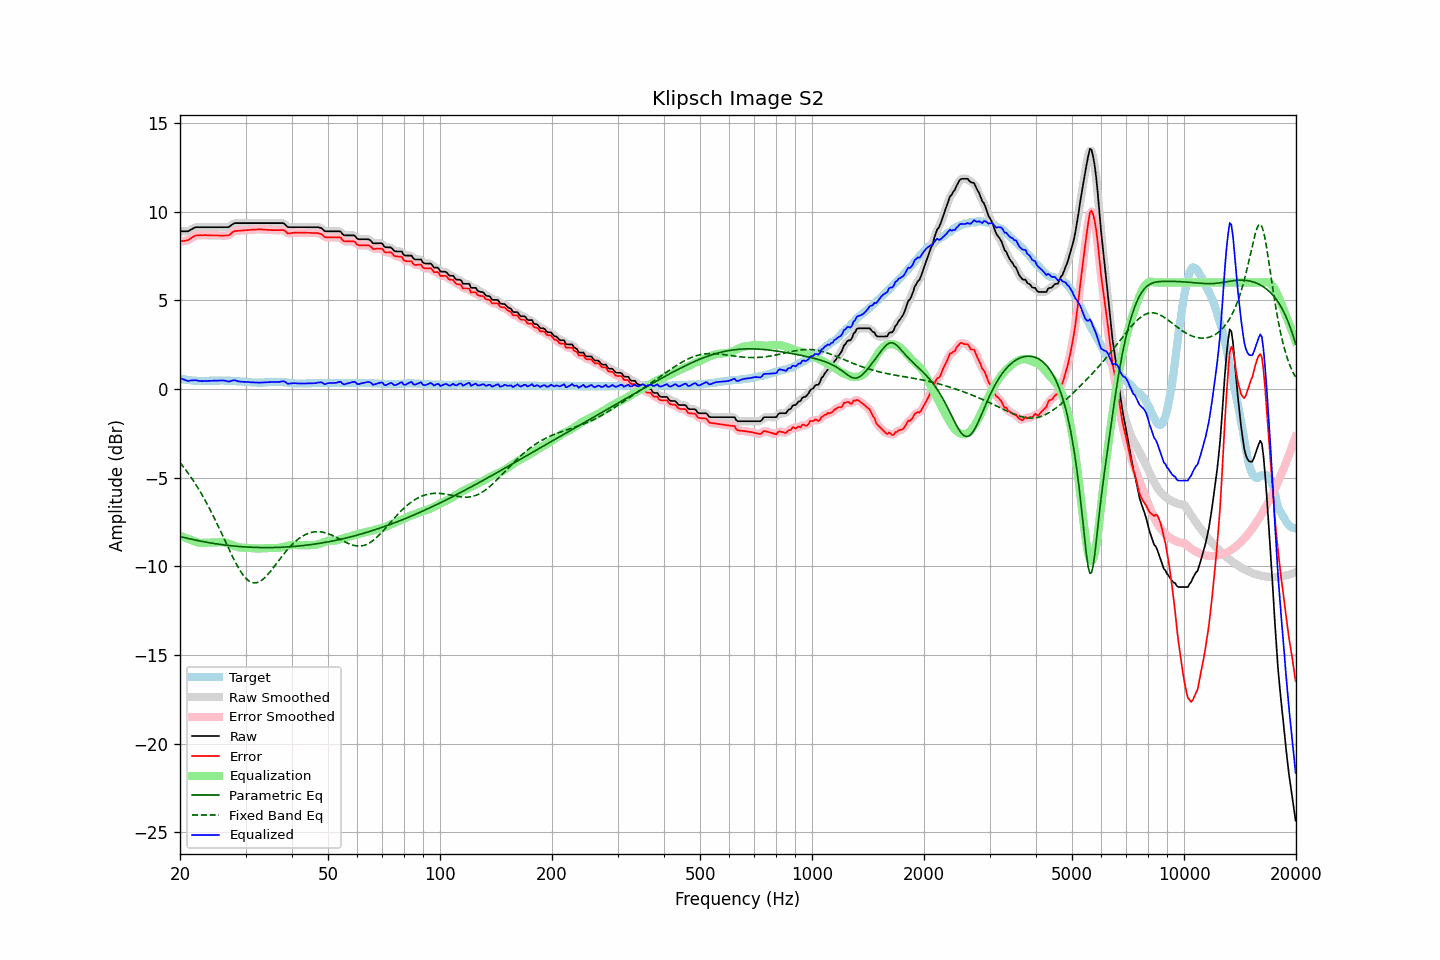

The data file committed next to this chart (first rows):
frequency, raw, error, smoothed, error_smoothed, equalization, parametric_eq, fixed_band_eq, equalized_raw, equalized_smoothed, target
20.00, 8.89, 8.32, 8.90, 8.32, -8.28, -8.32, -4.16, 0.61, 0.62, 0.58
20.20, 8.89, 8.34, 8.89, 8.33, -8.31, -8.34, -4.27, 0.58, 0.58, 0.56
20.40, 8.89, 8.35, 8.89, 8.34, -8.35, -8.36, -4.38, 0.55, 0.54, 0.55
20.61, 8.89, 8.36, 8.89, 8.35, -8.38, -8.38, -4.50, 0.51, 0.51, 0.54
20.81, 8.89, 8.38, 8.89, 8.37, -8.41, -8.41, -4.62, 0.48, 0.48, 0.52
21.02, 8.89, 8.39, 8.91, 8.40, -8.45, -8.43, -4.74, 0.45, 0.46, 0.51
21.23, 8.94, 8.45, 8.94, 8.44, -8.48, -8.45, -4.87, 0.46, 0.46, 0.50
21.44, 8.99, 8.51, 8.99, 8.50, -8.51, -8.47, -5.00, 0.48, 0.48, 0.49
21.66, 9.04, 8.56, 9.05, 8.57, -8.55, -8.49, -5.13, 0.49, 0.49, 0.48
21.87, 9.09, 8.63, 9.09, 8.62, -8.59, -8.51, -5.27, 0.50, 0.50, 0.47
22.09, 9.12, 8.66, 9.11, 8.65, -8.63, -8.53, -5.41, 0.50, 0.49, 0.47
22.31, 9.12, 8.67, 9.13, 8.67, -8.65, -8.55, -5.55, 0.47, 0.47, 0.46
22.54, 9.12, 8.67, 9.13, 8.67, -8.67, -8.56, -5.70, 0.45, 0.45, 0.46
22.76, 9.12, 8.68, 9.12, 8.67, -8.68, -8.58, -5.86, 0.44, 0.44, 0.45
22.99, 9.12, 8.67, 9.12, 8.67, -8.68, -8.60, -6.01, 0.44, 0.44, 0.46
23.22, 9.12, 8.68, 9.12, 8.67, -8.68, -8.62, -6.17, 0.45, 0.45, 0.45
23.45, 9.12, 8.68, 9.12, 8.67, -8.67, -8.63, -6.34, 0.45, 0.45, 0.45
23.69, 9.12, 8.67, 9.12, 8.67, -8.67, -8.65, -6.51, 0.45, 0.45, 0.46
23.92, 9.12, 8.67, 9.12, 8.66, -8.66, -8.67, -6.68, 0.46, 0.46, 0.46
24.16, 9.12, 8.66, 9.12, 8.66, -8.66, -8.68, -6.86, 0.46, 0.46, 0.47
24.40, 9.12, 8.66, 9.12, 8.66, -8.66, -8.70, -7.03, 0.46, 0.46, 0.47
24.65, 9.12, 8.66, 9.12, 8.65, -8.66, -8.71, -7.22, 0.47, 0.47, 0.47
24.89, 9.12, 8.66, 9.12, 8.66, -8.65, -8.72, -7.40, 0.47, 0.47, 0.47
25.14, 9.12, 8.66, 9.12, 8.65, -8.65, -8.74, -7.59, 0.47, 0.47, 0.47
25.39, 9.12, 8.66, 9.12, 8.65, -8.65, -8.75, -7.78, 0.48, 0.48, 0.47
25.65, 9.12, 8.65, 9.12, 8.65, -8.64, -8.76, -7.97, 0.48, 0.48, 0.48
25.91, 9.12, 8.65, 9.12, 8.65, -8.64, -8.78, -8.17, 0.48, 0.48, 0.48
26.16, 9.12, 8.65, 9.12, 8.65, -8.64, -8.79, -8.36, 0.48, 0.48, 0.48
26.43, 9.12, 8.66, 9.12, 8.65, -8.65, -8.80, -8.56, 0.47, 0.46, 0.47
26.69, 9.12, 8.66, 9.12, 8.65, -8.68, -8.81, -8.75, 0.45, 0.44, 0.47
26.96, 9.12, 8.66, 9.14, 8.67, -8.71, -8.82, -8.95, 0.42, 0.43, 0.47
27.23, 9.17, 8.70, 9.18, 8.71, -8.74, -8.83, -9.14, 0.43, 0.43, 0.47
27.50, 9.24, 8.78, 9.24, 8.78, -8.78, -8.84, -9.33, 0.46, 0.46, 0.46
27.77, 9.30, 8.86, 9.30, 8.85, -8.82, -8.85, -9.51, 0.48, 0.48, 0.45
28.05, 9.35, 8.91, 9.34, 8.90, -8.86, -8.86, -9.69, 0.50, 0.48, 0.45
28.33, 9.35, 8.92, 9.36, 8.92, -8.89, -8.87, -9.86, 0.46, 0.47, 0.44
28.62, 9.35, 8.92, 9.36, 8.92, -8.92, -8.88, -10.03, 0.44, 0.44, 0.44
28.90, 9.35, 8.93, 9.35, 8.93, -8.93, -8.88, -10.18, 0.42, 0.42, 0.43
29.19, 9.35, 8.94, 9.35, 8.93, -8.94, -8.89, -10.33, 0.41, 0.41, 0.42
29.48, 9.35, 8.94, 9.35, 8.94, -8.95, -8.90, -10.46, 0.40, 0.40, 0.42
29.78, 9.35, 8.95, 9.35, 8.95, -8.95, -8.90, -10.57, 0.40, 0.40, 0.41
30.08, 9.35, 8.96, 9.35, 8.95, -8.95, -8.91, -10.67, 0.40, 0.40, 0.40
30.38, 9.35, 8.96, 9.35, 8.96, -8.96, -8.91, -10.76, 0.39, 0.39, 0.40
30.68, 9.35, 8.97, 9.35, 8.97, -8.97, -8.92, -10.83, 0.39, 0.39, 0.39
30.99, 9.35, 8.98, 9.35, 8.97, -8.97, -8.92, -10.88, 0.38, 0.38, 0.38
31.30, 9.35, 8.99, 9.35, 8.98, -8.98, -8.93, -10.92, 0.37, 0.37, 0.37
31.61, 9.35, 8.99, 9.35, 8.99, -8.99, -8.93, -10.93, 0.37, 0.37, 0.37
31.93, 9.35, 8.99, 9.35, 8.99, -8.99, -8.93, -10.93, 0.36, 0.36, 0.37
32.24, 9.35, 9.00, 9.35, 8.99, -8.99, -8.94, -10.92, 0.36, 0.36, 0.36
32.57, 9.35, 9.00, 9.35, 9.00, -8.99, -8.94, -10.88, 0.36, 0.36, 0.36
32.89, 9.35, 9.00, 9.35, 9.00, -8.99, -8.94, -10.84, 0.36, 0.36, 0.36
33.22, 9.35, 9.00, 9.35, 8.99, -8.99, -8.94, -10.78, 0.36, 0.36, 0.36
33.55, 9.35, 8.99, 9.35, 8.99, -8.98, -8.94, -10.70, 0.37, 0.37, 0.37
33.89, 9.35, 8.98, 9.35, 8.98, -8.98, -8.94, -10.62, 0.37, 0.37, 0.38
34.23, 9.35, 8.98, 9.35, 8.97, -8.97, -8.94, -10.52, 0.38, 0.38, 0.38
34.57, 9.35, 8.97, 9.35, 8.97, -8.97, -8.94, -10.42, 0.38, 0.38, 0.39
34.92, 9.35, 8.97, 9.35, 8.96, -8.96, -8.94, -10.32, 0.39, 0.39, 0.39
35.27, 9.35, 8.96, 9.35, 8.96, -8.96, -8.94, -10.20, 0.39, 0.39, 0.40
35.62, 9.35, 8.96, 9.35, 8.96, -8.96, -8.94, -10.09, 0.39, 0.39, 0.40
35.97, 9.35, 8.96, 9.35, 8.95, -8.96, -8.94, -9.97, 0.39, 0.39, 0.40
... 635 more rows
